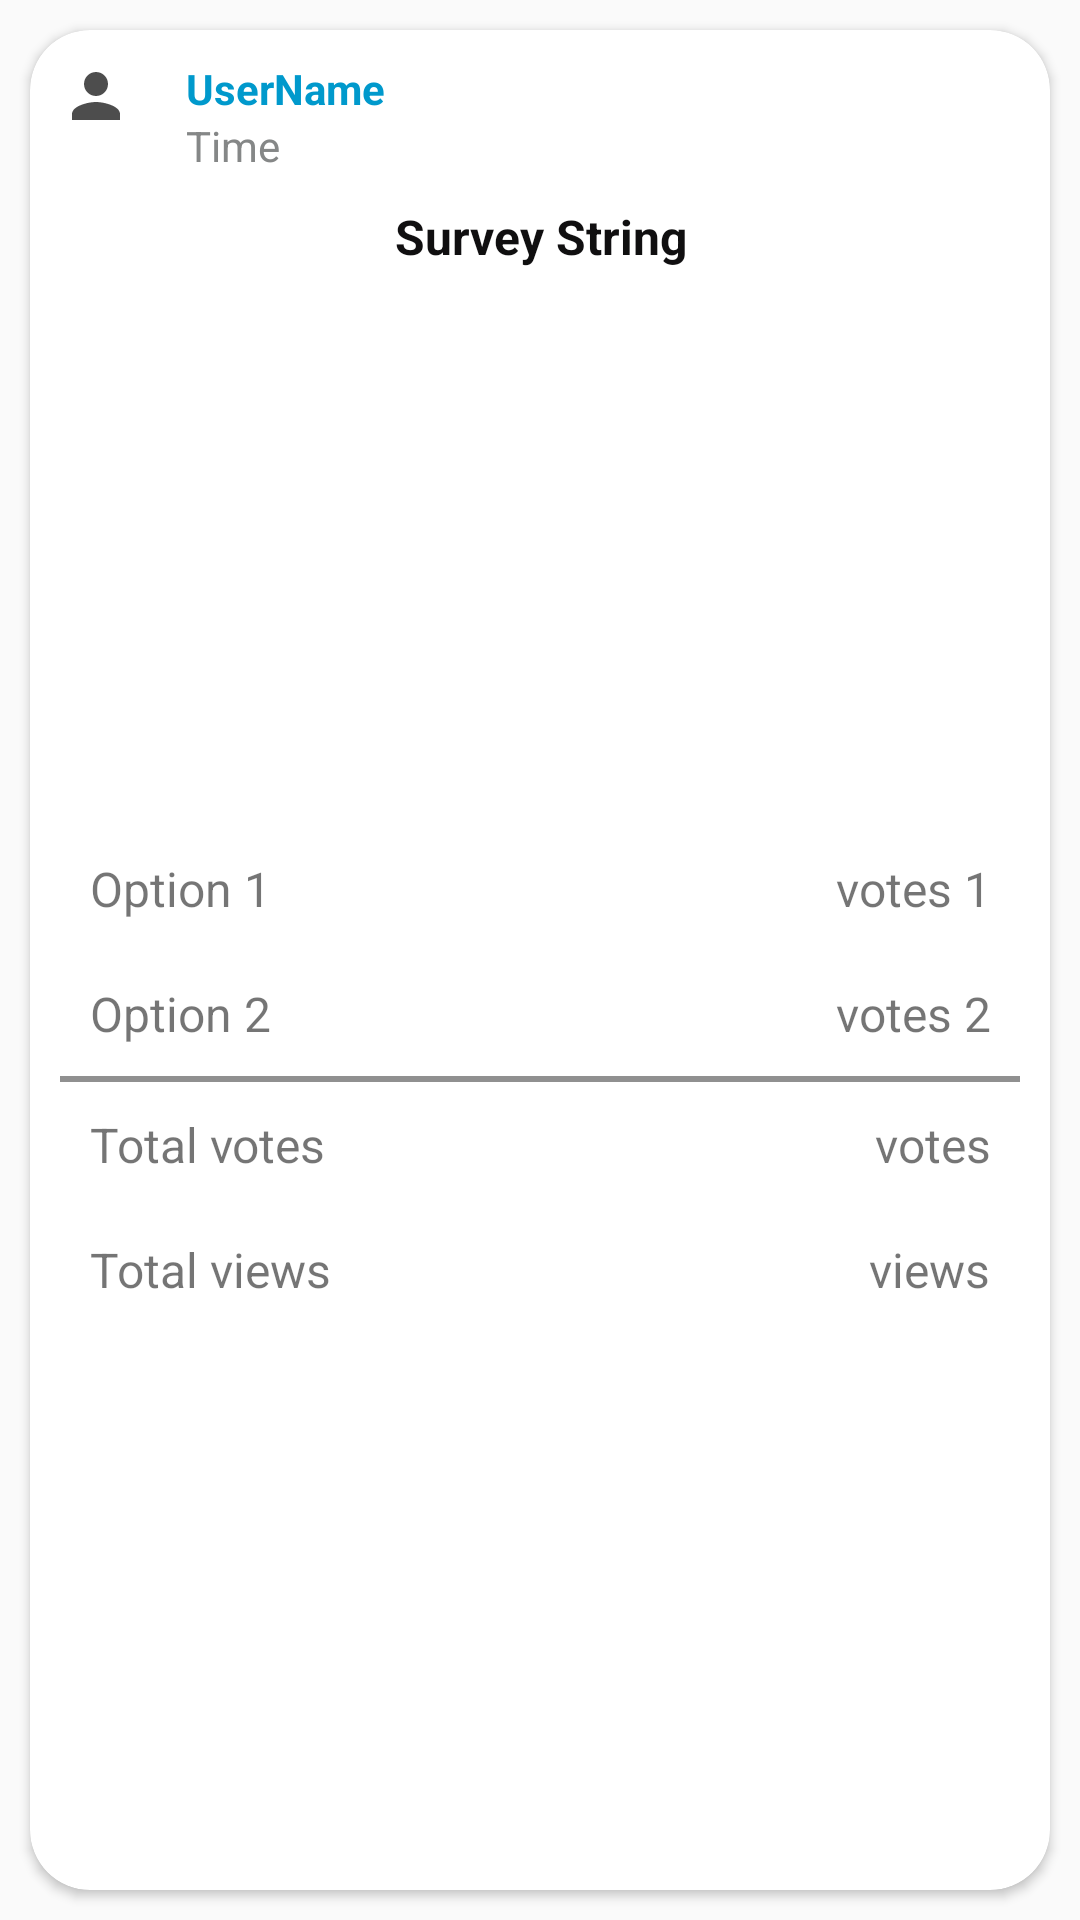

Layout XML and referenced resources for this Android screen:
<!-- AndroidManifest.xml: application theme AppTheme -->
<!-- res/layout/fragment_one_survey_created.xml -->
<RelativeLayout xmlns:android="http://schemas.android.com/apk/res/android"
    xmlns:tools="http://schemas.android.com/tools"
    android:layout_width="match_parent"
    android:layout_height="match_parent"
    xmlns:app="http://schemas.android.com/apk/res-auto"
    tools:context="com.csy.vquest.OneSurveyCreatedFragment">

    <android.support.v7.widget.CardView
        android:id="@+id/survey_card_view"
        android:layout_width="match_parent"
        android:layout_height="match_parent"
        app:cardCornerRadius="20dp"
        app:contentPadding="10dp"
        android:layout_margin="10dp">

        <RelativeLayout
            android:layout_width="match_parent"
            android:layout_height="match_parent">

            <TextView
                android:id="@+id/tv_user_image"
                android:layout_width="wrap_content"
                android:layout_height="wrap_content"
                android:layout_alignParentLeft="true"
                android:layout_alignParentStart="true"
                android:layout_alignParentTop="true"
                android:background="@drawable/ic_person_black_24dp" />

            <TextView
                android:id="@+id/uname_view2"
                android:layout_width="wrap_content"
                android:layout_height="wrap_content"
                android:layout_alignParentTop="true"
                android:layout_marginLeft="18dp"
                android:layout_marginStart="18dp"
                android:layout_toRightOf="@+id/tv_user_image"
                android:text="UserName"
                android:textColor="@android:color/holo_blue_dark"
                android:textStyle="bold"
                android:layout_toEndOf="@+id/tv_user_image" />

            <TextView
                android:id="@+id/time_view2"
                android:layout_width="wrap_content"
                android:layout_height="wrap_content"
                android:layout_alignLeft="@+id/uname_view2"
                android:layout_alignStart="@+id/uname_view2"
                android:layout_below="@+id/uname_view2"
                android:text="Time"
                android:textColor="@color/time_color" />

            <TextView
                android:id="@+id/sstring_view"
                android:layout_width="match_parent"
                android:layout_height="wrap_content"
                android:layout_below="@id/time_view2"
                android:padding="10dp"
                android:text="Survey String"
                android:textAlignment="center"
                android:textColor="@color/black"
                android:textSize="16sp"
                android:textStyle="bold"
                android:layout_alignParentStart="true"
                android:layout_alignParentLeft="true" />

            <RelativeLayout
                android:layout_width="match_parent"
                android:layout_height="match_parent"
                android:layout_below="@id/sstring_view">

                <TableLayout
                    android:layout_width="match_parent"
                    android:layout_height="wrap_content"
                    android:layout_centerInParent="true"
                    android:stretchColumns="1">

                    <TableRow>
                        <TextView
                            android:id="@+id/tv_option1"
                            android:layout_column="1"
                            android:text="Option 1"
                            android:padding="10dp"
                            android:textSize="16sp"/>
                        <TextView
                            android:id="@+id/tv_survey_votes1"
                            android:text="votes 1"
                            android:padding="10dp"
                            android:textSize="16sp"
                            android:gravity="right"/>
                    </TableRow>

                    <TableRow>
                        <TextView
                            android:id="@+id/tv_option2"
                            android:layout_column="1"
                            android:text="Option 2"
                            android:padding="10dp"
                            android:textSize="16sp"/>
                        <TextView
                            android:id="@+id/tv_survey_votes2"
                            android:text="votes 2"
                            android:padding="10dp"
                            android:textSize="16sp"
                            android:gravity="right"/>
                    </TableRow>

                    <TableRow
                        android:id="@+id/row_option3"
                        android:visibility="gone">
                        <TextView
                            android:id="@+id/tv_option3"
                            android:layout_column="1"
                            android:text="Option 3"
                            android:padding="10dp"
                            android:textSize="16sp"/>
                        <TextView
                            android:id="@+id/tv_survey_votes3"
                            android:text="votes 3"
                            android:padding="10dp"
                            android:textSize="16sp"
                            android:gravity="right"/>
                    </TableRow>

                    <TableRow
                        android:id="@+id/row_option4"
                        android:visibility="gone">
                        <TextView
                            android:id="@+id/tv_option4"
                            android:layout_column="1"
                            android:text="Option 4"
                            android:padding="10dp"
                            android:textSize="16sp"/>
                        <TextView
                            android:id="@+id/tv_survey_votes4"
                            android:text="votes 4"
                            android:padding="10dp"
                            android:textSize="16sp"
                            android:gravity="right"/>
                    </TableRow>

                    <View
                        android:layout_height="2dip"
                        android:background="#FF909090" />

                    <TableRow>
                        <TextView
                            android:layout_column="1"
                            android:text="Total votes"
                            android:padding="10dp"
                            android:textSize="16sp"/>
                        <TextView
                            android:id="@+id/tv_survey_total_votes"
                            android:text="votes"
                            android:padding="10dp"
                            android:textSize="16sp"
                            android:gravity="right"/>
                    </TableRow>

                    <TableRow>
                        <TextView
                            android:layout_column="1"
                            android:text="Total views"
                            android:padding="10dp"
                            android:textSize="16sp"/>
                        <TextView
                            android:id="@+id/tv_survey_total_views"
                            android:text="views"
                            android:padding="10dp"
                            android:textSize="16sp"
                            android:gravity="right"/>
                    </TableRow>

                </TableLayout>

            </RelativeLayout>

        </RelativeLayout>

    </android.support.v7.widget.CardView>

</RelativeLayout>
<!-- resources referenced by this layout -->
<resources>
  <color name="black">#100f10</color>
  <color name="time_color">#858787</color>
  <!-- drawable ic_person_black_24dp (drawable) -->
  <vector android:alpha="0.7" android:height="24dp"
      android:viewportHeight="24.0" android:viewportWidth="24.0"
      android:width="24dp" xmlns:android="http://schemas.android.com/apk/res/android">
      <path android:fillColor="#FF000000" android:pathData="M12,12c2.21,0 4,-1.79 4,-4s-1.79,-4 -4,-4 -4,1.79 -4,4 1.79,4 4,4zM12,14c-2.67,0 -8,1.34 -8,4v2h16v-2c0,-2.66 -5.33,-4 -8,-4z"/>
  </vector>
  <style name="AppTheme" parent="Theme.AppCompat.Light.DarkActionBar">
          
          <item name="colorPrimary">@color/appbar</item>
          <item name="colorPrimaryDark">@color/appbar</item>
          <item name="colorAccent">@color/colorAccent</item>
      </style>
  <color name="appbar">#208f5d</color>
  <color name="colorAccent">#FF4081</color>
</resources>
